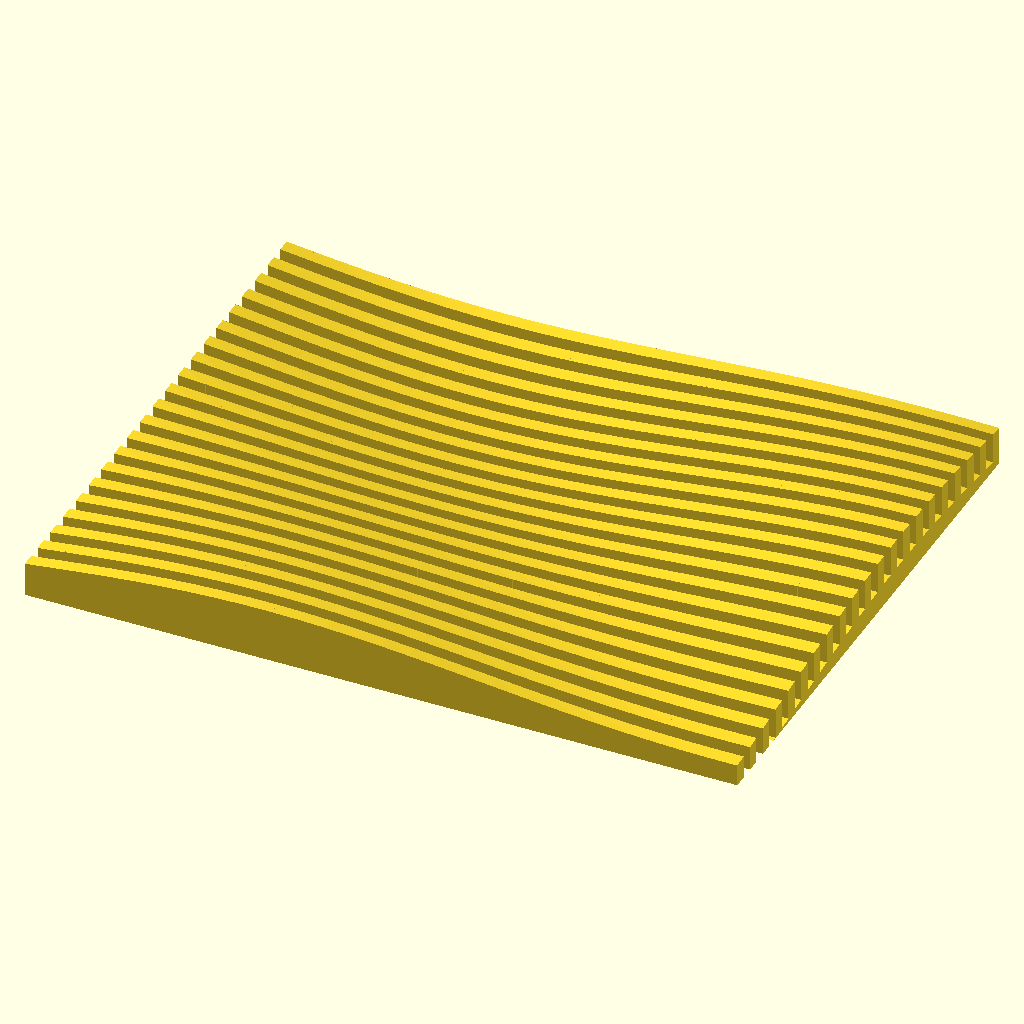
Cell 1: rendered with the file's own defaults.
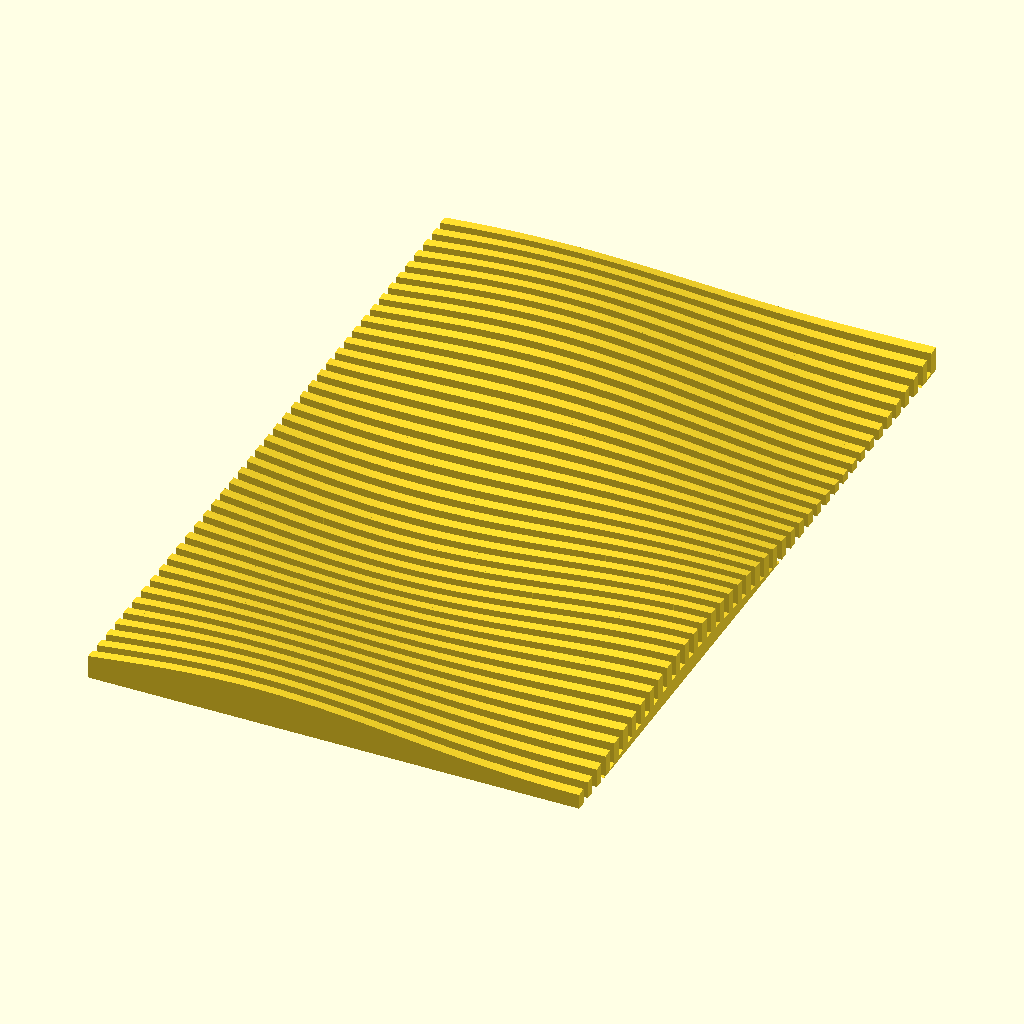
Cell 2: the same model with WIDTH = 80.
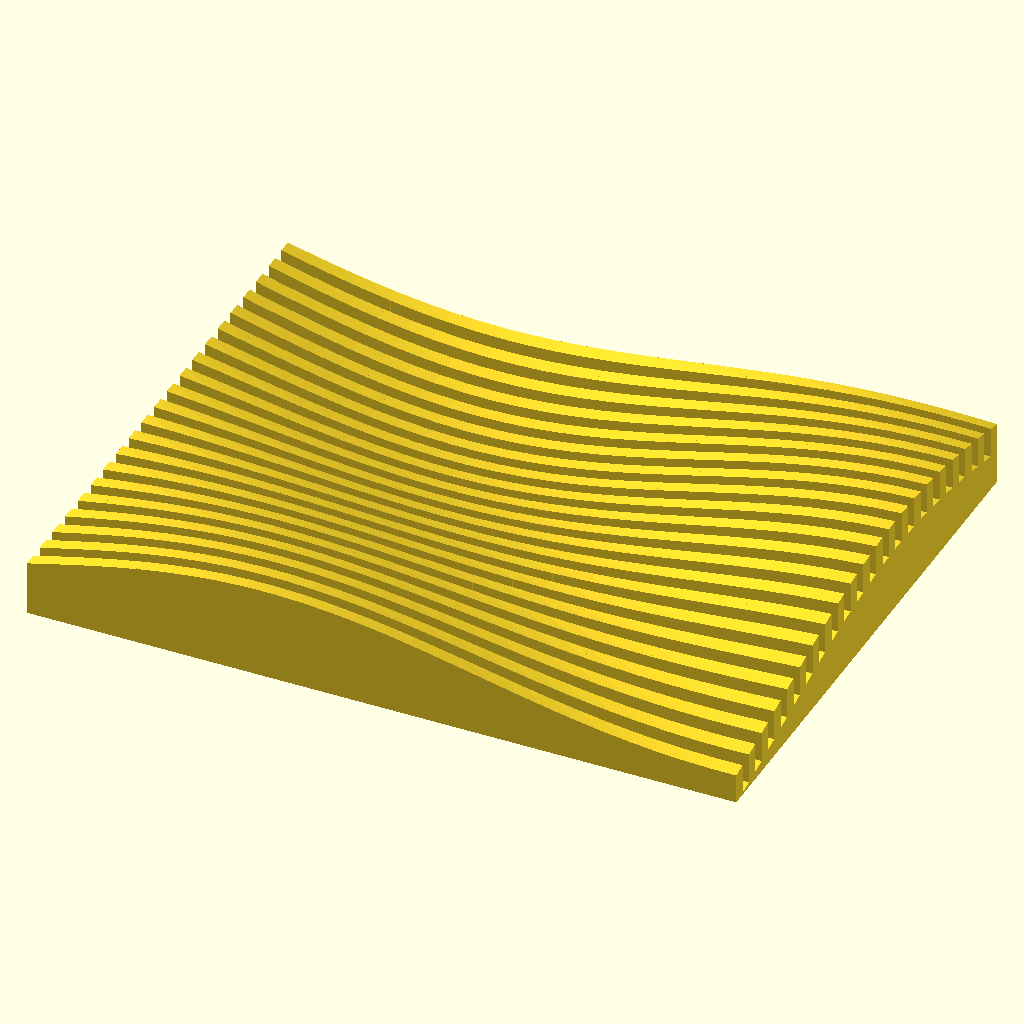
Cell 3: AMPLITUDE = 6 (everything else at default).
The same orthographic view direction (rotation 55°, 0°, 25°; colour scheme Cornfield) for every cell, with the view re-fitted per cell, so scale and position can differ between cells.
Source of the model, 3d-printing/2017-02-19--lamp-transformer-housing/lamp-transformer-housing-2.scad:
/*

L = 480
W = 60
H = 40
*/


LENGTH = 200/4;
WIDTH = 40;
STEPS = 100/4;
AMPLITUDE = 3;

function x(i) = LENGTH/STEPS*i;

function z(x, y) = 0.00001+ (1 + sin(x * 5) * cos(x+ y * 5)) / 2;

module slice(j, offset, sink) {
    for(i = [0:STEPS]) {        
        x0 = x(i);
        x1 = x(i+1);
        y0 = j;
        y1 = j+1;

        z00 = z(x0, y0);
        z10 = z(x1, y0);
        z01 = z(x0, y1);
        z11 = z(x1, y1);
        
        h00 = offset + z00 * AMPLITUDE;
        h10 = offset + z10 * AMPLITUDE;
        h01 = offset + z01 * AMPLITUDE;
        h11 = offset + z11 * AMPLITUDE;
        
        CubePoints = [
          [ x0,  y0,  -sink ],   //0
          [ x1,  y0,  -sink ],  //1
          [ x1,  y1,  -sink ],  //2
          [ x0,  y1,  -sink ],  //3
          [ x0,  y0,  h00 -sink],  //4
          [ x1,  y0,  h10 -sink],  //5
          [ x1,  y1,  h11 -sink],  //6
          [ x0,  y1,  h01 -sink]]; //7
      
        CubeFaces = [
          [0,1,2,3],  // bottom face
          [4,5,1,0],  // front face
          [7,5,4],  // top triangle 1
          [7,6,5],  // top triangle 2
          [5,6,2,1],  // right face
          [6,7,3,2],  // back face
          [7,4,0,3]]; // left face

        polyhedron( CubePoints, CubeFaces );
    }
}

difference() {
    union() {
        // even slices are raised
        for(u = [0:2:WIDTH]) slice(u, 1, 0);

        // odd slices are sunken
        for(u = [1:2:WIDTH-1]) slice(u, 0, 1.25);
    }

    // clip
    translate([-1, -1, -5]) cube([LENGTH+20, WIDTH+2, 5]);
}
Customizer parameters (derived from the source; name, type, default, range or options):
WIDTH: number, default 40
AMPLITUDE: number, default 3
